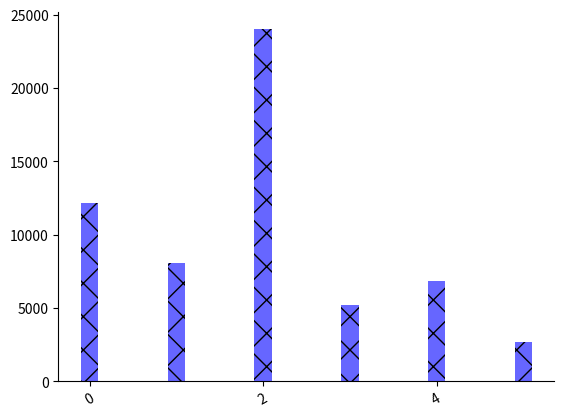

Python code for this plot: (Note: this script raises an exception after producing the figure.)
import matplotlib.pyplot as plt
import numpy as np
from operator import add


if __name__ == "__main__":

    models = ['HINGE', '3DPUZZLE', 'CUP-HOLDER', 'WHISTLE', 'IPHONE5-COVER', 'GEAR']
    time_to_print = [12143.711, 8058.672, 23994.651, 5225.92995, 6805.593, 2658.34]
    power_gating_additional_time = [0, 0, 0, 0, 0, 0]

    new_time_to_print = map(add, time_to_print, power_gating_additional_time)

    fig, ax = plt.subplots()

    ax.spines['right'].set_visible(False)
    ax.spines['top'].set_visible(False)

    ax.yaxis.set_ticks_position('left')
    ax.xaxis.set_ticks_position('bottom')

    plt.rc('font', family='Times New Roman Bold')
    plt.rcParams['font.size'] = 20
    plt.rcParams['font.weight'] = 'bold'
    plt.xticks(rotation=30)

    w = 0.2

    x_pos = np.arange(len(models))

    #'#A0C289', 'gold']

    bar1 = ax.bar(x_pos, time_to_print, width=w, color='#6666FF', clip_on='True', hatch='x',
                  label='Time to Print')
    bar2 = ax.bar(x_pos + w, new_time_to_print, width=w, color='gold', clip_on='True', hatch='++', label='Extended Time to Print')

    plt.ylabel('Time to Print (Second)', fontweight='bold', fontsize=25, fontname='Nimbus Roman No9 L')

    plt.xticks(x_pos, models, fontsize=15, fontweight='bold', fontname='Times New Roman Bold')
    plt.yticks(fontweight='bold', fontname='Times New Roman Bold')

    plt.legend(loc='best', frameon=False, fontsize=15)

    plt.show()